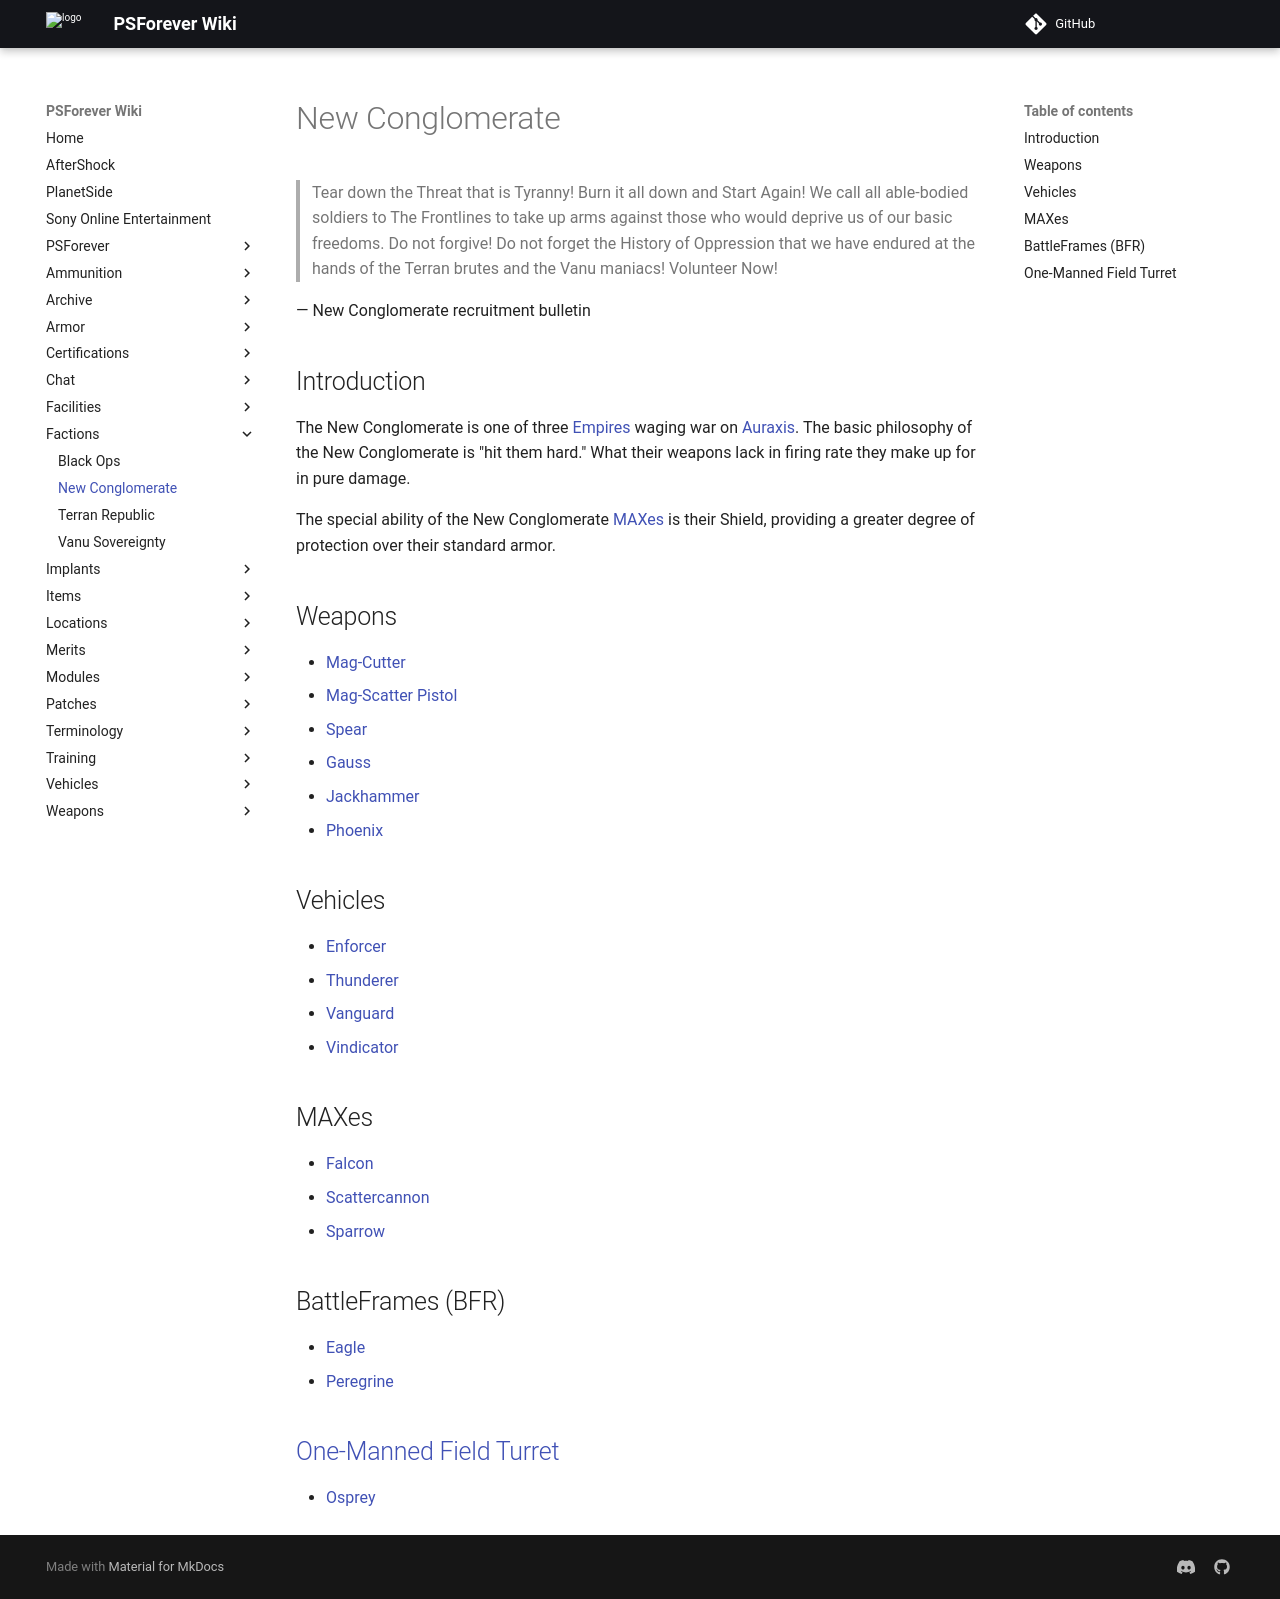

repository: psforever/wiki · page: factions/New_Conglomerate/index.html · generator: mkdocs

# New Conglomerate

> Tear down the Threat that is Tyranny! Burn it all down and Start
Again! We call all able-bodied soldiers to The Frontlines to take up
arms against those who would deprive us of our basic freedoms. Do not
forgive! Do not forget the History of Oppression that we have endured
at the hands of the Terran brutes and the Vanu maniacs! Volunteer
Now!

— New Conglomerate recruitment bulletin

## Introduction

The New Conglomerate is one of three
[Empires](../terminology/Empire.md) waging war on
[Auraxis](../locations/Auraxis.md). The basic philosophy of the New
Conglomerate is "hit them hard." What
their weapons lack in firing rate they make up for in pure damage.

The special ability of the New
Conglomerate
[MAXes](../armor/Mechanized_Assault_Exo-Suit.md) is their Shield,
providing a greater degree of protection over their standard armor.

## Weapons

  - [Mag-Cutter](../weapons/Mag-Cutter.md)
  - [Mag-Scatter Pistol](../weapons/Mag-Scatter.md)
  - [Spear](../weapons/Spear.md)
  - [Gauss](../weapons/Gauss.md)
  - [Jackhammer](../weapons/Jackhammer.md)
  - [Phoenix](../weapons/Phoenix.md)

## Vehicles

  - [Enforcer](../vehicles/Enforcer.md)
  - [Thunderer](../vehicles/Thunderer.md)
  - [Vanguard](../vehicles/Vanguard.md)
  - [Vindicator](../vehicles/Vindicator.md)

## MAXes

  - [Falcon](../armor/Falcon.md)
  - [Scattercannon](../armor/Scattercannon.md)
  - [Sparrow](../armor/Sparrow.md)

## BattleFrames (BFR)

  - [Eagle](../vehicles/Eagle.md)
  - [Peregrine](../vehicles/Peregrine.md)

## [One-Manned Field Turret](../weapons/One-Manned_Field_Turret.md)

  - [Osprey](../weapons/Osprey.md)
